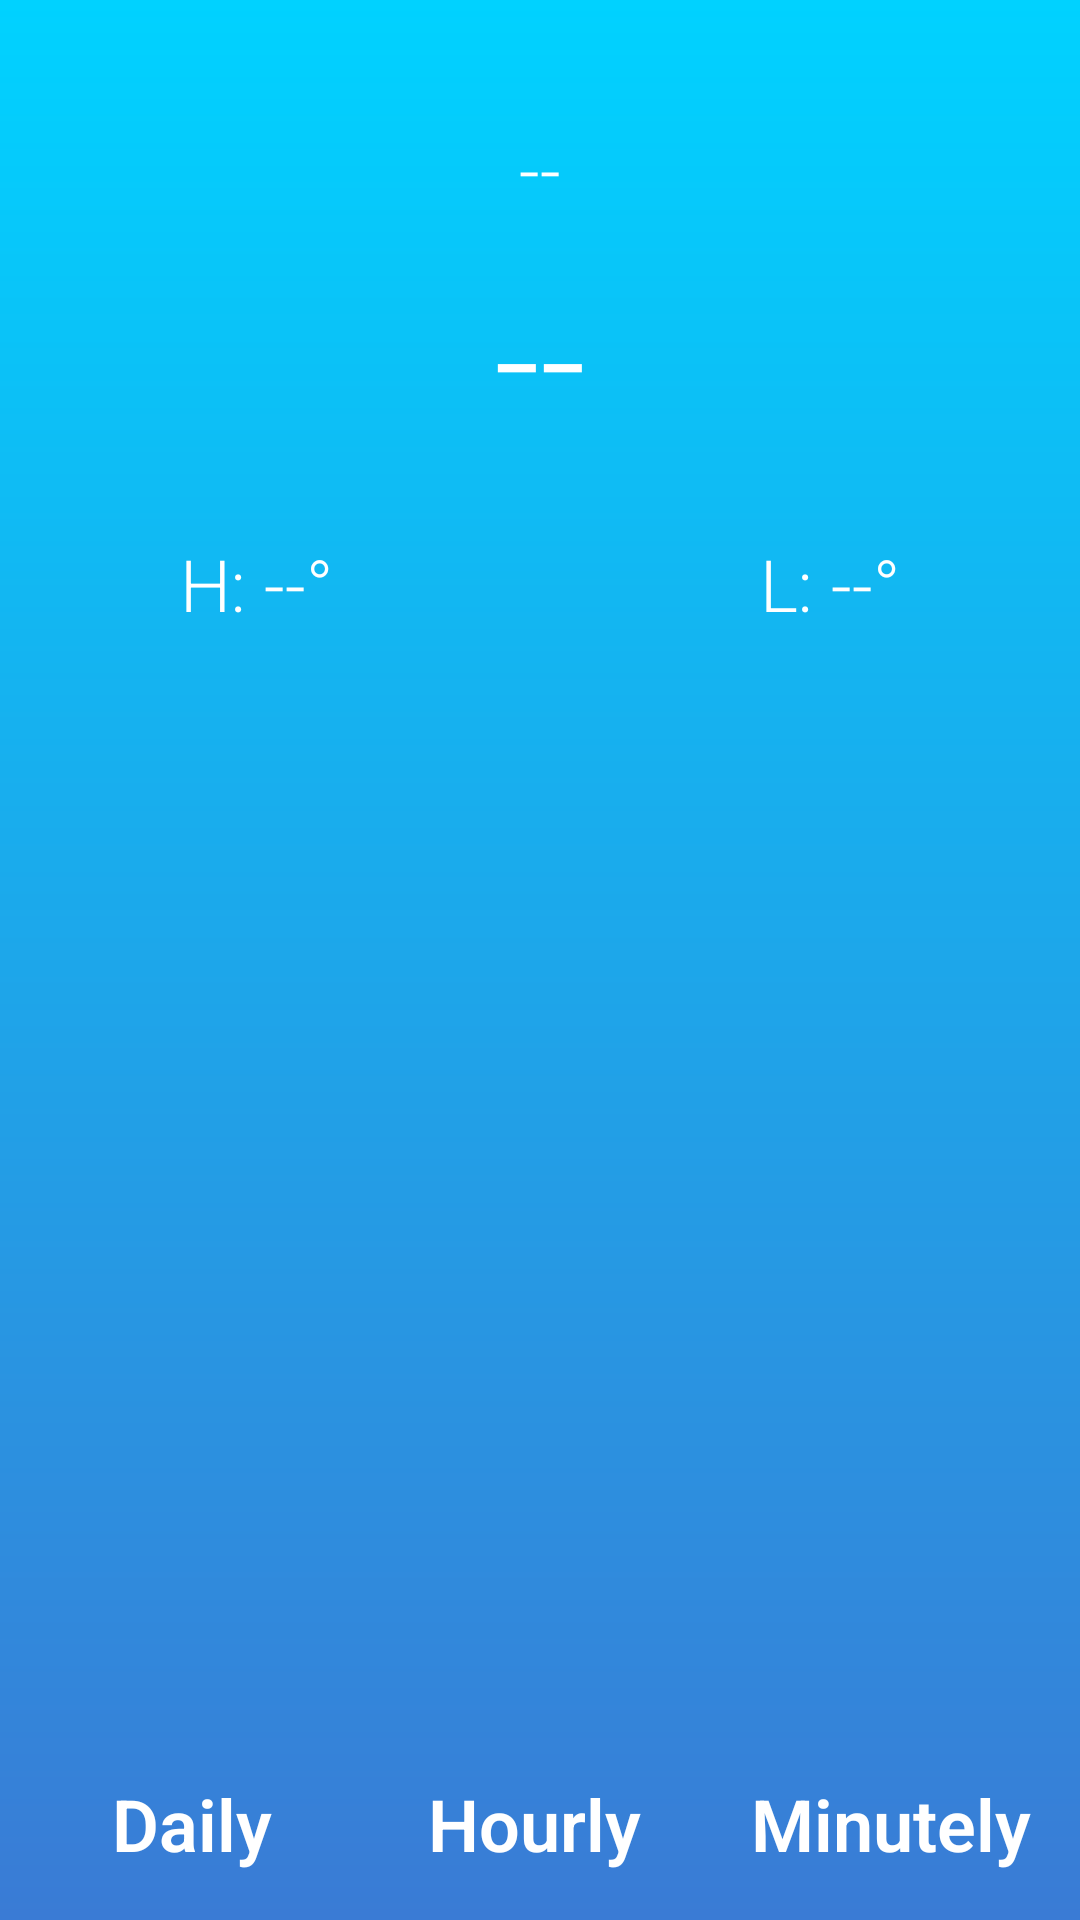

Reconstruct the res/layout file that produces this screen, plus the resources it refers to.
<!-- AndroidManifest.xml: application theme AppTheme -->
<!-- res/layout/activity_main.xml -->
<?xml version="1.0" encoding="utf-8"?>
<android.support.constraint.ConstraintLayout xmlns:android="http://schemas.android.com/apk/res/android"
    xmlns:app="http://schemas.android.com/apk/res-auto"
    xmlns:tools="http://schemas.android.com/tools"
    android:layout_width="match_parent"
    android:layout_height="match_parent"
    android:background="@drawable/bg_gradient_blue"
    tools:context="com.example.jesus.colorweather.MainActivity">

    <ImageView
        android:id="@+id/iconImageView"
        android:layout_width="wrap_content"
        android:layout_height="wrap_content"
        android:layout_marginTop="40dp"
        android:src="@drawable/na"
        app:layout_constraintEnd_toEndOf="parent"
        app:layout_constraintStart_toStartOf="parent"
        app:layout_constraintTop_toTopOf="parent" />

    <TextView
        android:id="@+id/descriptionTextView"
        style="@style/mainFront"
        android:layout_width="wrap_content"
        android:layout_height="wrap_content"
        android:text="--"
        android:textSize="24sp"
        app:layout_constraintEnd_toEndOf="@+id/iconImageView"
        app:layout_constraintStart_toStartOf="@+id/iconImageView"
        app:layout_constraintTop_toBottomOf="@+id/iconImageView" />

    <TextView
        android:id="@+id/currentTempTextView"
        style="@style/mainFront"
        android:layout_width="wrap_content"
        android:layout_height="wrap_content"
        android:layout_marginTop="10dp"
        android:text="--"
        android:textSize="54sp"
        app:layout_constraintEnd_toEndOf="@+id/descriptionTextView"
        app:layout_constraintStart_toStartOf="@+id/descriptionTextView"
        app:layout_constraintTop_toBottomOf="@+id/descriptionTextView" />

    <ImageView
        android:id="@+id/degreeImageView"
        android:layout_width="15dp"
        android:layout_height="15dp"
        android:layout_marginTop="20dp"
        android:src="@drawable/degree"
        app:layout_constraintStart_toEndOf="@+id/currentTempTextView"
        app:layout_constraintTop_toBottomOf="@+id/descriptionTextView" />

    <TextView
        android:id="@+id/highestTempTextView"
        style="@style/mainFront"
        android:layout_width="wrap_content"
        android:layout_height="wrap_content"
        android:layout_marginStart="60dp"
        android:layout_marginTop="24dp"
        android:text="H: --°"
        app:layout_constraintStart_toStartOf="parent"
        app:layout_constraintTop_toBottomOf="@+id/currentTempTextView" />

    <TextView
        android:id="@+id/lowestTempTextView"
        style="@style/mainFront"
        android:layout_width="wrap_content"
        android:layout_height="wrap_content"
        android:layout_marginEnd="60dp"
        android:layout_marginTop="24dp"
        android:text="L: --°"
        app:layout_constraintEnd_toEndOf="parent"
        app:layout_constraintTop_toBottomOf="@+id/currentTempTextView" />

    <android.support.constraint.Guideline
        android:id="@+id/guideline"
        android:layout_width="wrap_content"
        android:layout_height="wrap_content"
        android:orientation="vertical"
        app:layout_constraintGuide_percent="0.33333334" />

    <android.support.constraint.Guideline
        android:id="@+id/guideline3"
        android:layout_width="wrap_content"
        android:layout_height="wrap_content"
        android:orientation="vertical"
        app:layout_constraintGuide_percent="0.649635" />

    <TextView
        android:id="@+id/dailyWeatherTextView"
        style="@style/mainFront"
        android:layout_width="wrap_content"
        android:layout_height="wrap_content"
        android:layout_marginBottom="16dp"
        android:layout_marginEnd="8dp"
        android:layout_marginLeft="16dp"
        android:layout_marginStart="8dp"
        android:text="@string/daily_button_text"
        android:textSize="24sp"
        android:textStyle="bold"
        app:layout_constraintBottom_toBottomOf="parent"
        app:layout_constraintEnd_toStartOf="@+id/guideline"
        app:layout_constraintLeft_toLeftOf="parent"
        app:layout_constraintStart_toStartOf="parent" />

    <TextView
        android:id="@+id/hourlyWeatherTextView"
        style="@style/mainFront"
        android:layout_width="wrap_content"
        android:layout_height="wrap_content"
        android:layout_marginBottom="16dp"
        android:layout_marginEnd="8dp"
        android:layout_marginStart="8dp"
        android:text="@string/hourly_button_text"
        android:textSize="24sp"
        android:textStyle="bold"
        app:layout_constraintBottom_toBottomOf="parent"
        app:layout_constraintEnd_toStartOf="@+id/guideline3"
        app:layout_constraintHorizontal_bias="0.54"
        app:layout_constraintLeft_toLeftOf="parent"
        app:layout_constraintRight_toRightOf="parent"
        app:layout_constraintStart_toStartOf="@+id/guideline" />

    <TextView
        android:id="@+id/minutelyWeatherTextView"
        style="@style/mainFront"
        android:layout_width="wrap_content"
        android:layout_height="wrap_content"
        android:layout_marginBottom="16dp"
        android:layout_marginEnd="8dp"
        android:layout_marginStart="8dp"
        android:text="@string/minutely_button_text"
        android:textSize="24sp"
        android:textStyle="bold"
        app:layout_constraintBottom_toBottomOf="parent"
        app:layout_constraintEnd_toEndOf="parent"
        app:layout_constraintStart_toStartOf="@+id/guideline3" />

</android.support.constraint.ConstraintLayout>
<!-- resources referenced by this layout -->
<resources>
  <!-- drawable bg_gradient_blue (drawable) -->
  <?xml version="1.0" encoding="utf-8"?>
  <shape xmlns:android="http://schemas.android.com/apk/res/android">
      <gradient
          android:startColor="#00d2ff"
          android:endColor="#3A7BD5"
          android:angle="270"
          android:type="linear"></gradient>
  </shape>
  <string name="daily_button_text">Daily</string>
  <string name="hourly_button_text">Hourly</string>
  <string name="minutely_button_text">Minutely</string>
  <style name="mainFront">
          <item name="android:textColor">#FFFFFF</item>
          <item name="android:fontFamily">sans-serif-light</item>
          <item name="android:textSize">24sp</item>
      </style>
  <style name="AppTheme" parent="android:Theme.Holo.Light.NoActionBar">
          
      </style>
</resources>
